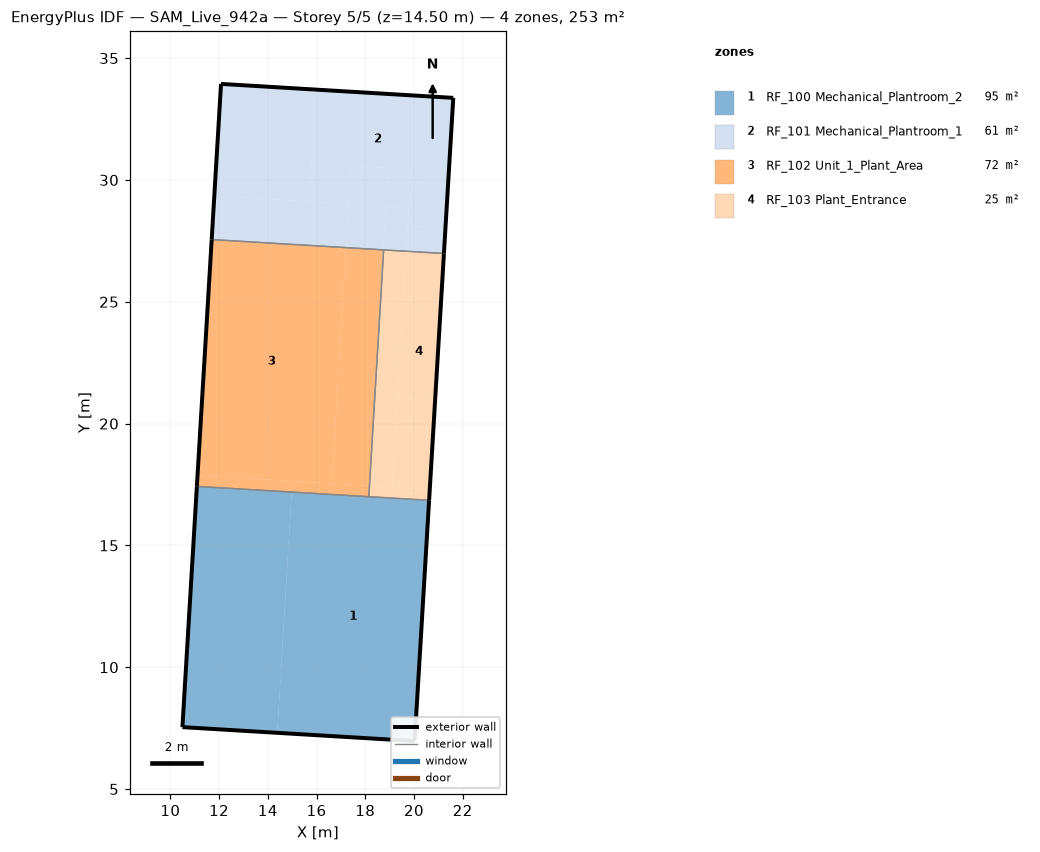
=== STOREY PLAN SPEC (per zone: floor XY polygon, exterior-wall plan segments, windows/doors) ===
zone 1: RF_100 Mechanical_Plantroom_2  (94.5 m²)
  floor: (20.62, 16.85) (20.03, 6.97) (14.39, 7.31) (14.98, 17.19)
  floor: (14.98, 17.19) (14.39, 7.31) (10.50, 7.54) (11.09, 17.42)
  exterior wall: (20.03, 6.97) – (20.62, 16.85)  [9.9 m]
  exterior wall: (10.50, 7.54) – (20.03, 6.97)  [9.5 m]
  exterior wall: (10.50, 7.54) – (11.09, 17.42)  [9.9 m]
  interior walls: 2
zone 2: RF_101 Mechanical_Plantroom_1  (61.1 m²)
  floor: (19.79, 28.87) (19.68, 27.08) (18.73, 27.13) (18.84, 28.93)
  floor: (19.88, 30.43) (19.79, 28.87) (18.84, 28.93) (18.94, 30.49)
  floor: (21.29, 28.03) (21.23, 26.98) (19.68, 27.08) (19.75, 28.12)
  floor: (21.40, 29.78) (21.29, 28.03) (19.75, 28.12) (19.85, 29.87)
  floor: (18.94, 30.49) (18.73, 27.13) (17.21, 27.22) (17.41, 30.58)
  floor: (17.32, 29.02) (17.21, 27.22) (11.70, 27.55) (11.81, 29.35)
  floor: (15.97, 33.71) (15.70, 29.12) (11.81, 29.35) (12.08, 33.94)
  floor: (21.61, 33.37) (21.40, 29.78) (19.85, 29.87) (19.88, 30.43) (18.94, 30.49) (17.41, 30.58) (17.32, 29.02) (15.70, 29.12) (15.97, 33.71)
  exterior wall: (21.23, 26.98) – (21.61, 33.37)  [6.4 m]
  exterior wall: (11.70, 27.55) – (12.08, 33.94)  [6.4 m]
  exterior wall: (12.08, 33.94) – (21.61, 33.37)  [9.6 m]
  interior walls: 2
zone 3: RF_102 Unit_1_Plant_Area  (71.7 m²)
  floor: (18.73, 27.13) (18.50, 23.29) (18.52, 23.29) (18.17, 17.45) (16.63, 17.54) (17.21, 27.22)
  floor: (17.21, 27.22) (16.63, 17.54) (11.12, 17.87) (11.70, 27.55)
  floor: (18.17, 17.45) (18.15, 17.00) (14.98, 17.19) (15.01, 17.64)
  floor: (15.01, 17.64) (14.98, 17.19) (11.09, 17.42) (11.12, 17.87)
  exterior wall: (11.09, 17.42) – (11.70, 27.55)  [10.2 m]
  interior walls: 3
zone 4: RF_103 Plant_Entrance  (25.2 m²)
  floor: (21.23, 26.98) (21.10, 24.84) (19.55, 24.93) (19.68, 27.08)
  floor: (19.68, 27.08) (19.55, 24.93) (18.63, 24.98) (18.76, 27.13)
  floor: (21.10, 24.84) (20.87, 20.98) (19.32, 21.07) (19.55, 24.93)
  floor: (20.87, 20.98) (20.65, 17.30) (19.10, 17.39) (19.32, 21.07)
  floor: (19.55, 24.93) (19.45, 23.23) (18.52, 23.29) (18.63, 24.98)
  floor: (19.45, 23.23) (19.10, 17.39) (18.17, 17.45) (18.52, 23.29)
  floor: (20.65, 17.30) (20.62, 16.85) (18.15, 17.00) (18.17, 17.45)
  exterior wall: (20.62, 16.85) – (21.23, 26.98)  [10.2 m]
  interior walls: 3

=== DERIVED (storey summary) ===
Building: SAM_Live_942a
Storey: 5 of 5  (floor level z = 14.50 m)
Storey gross floor area: 252.5 m²
Zones on this storey: 4
  - RF_100 Mechanical_Plantroom_2: floor 94.5 m²; exterior wall 29.3 m (67.5 m²); WWR 0.0%
  - RF_101 Mechanical_Plantroom_1: floor 61.1 m²; exterior wall 22.4 m (51.4 m²); WWR 0.0%
  - RF_102 Unit_1_Plant_Area: floor 71.7 m²; exterior wall 10.2 m (23.3 m²); WWR 0.0%
  - RF_103 Plant_Entrance: floor 25.2 m²; exterior wall 10.2 m (23.3 m²); WWR 0.0%
Zone adjacency (shared interzone walls):
  - RF_100 Mechanical_Plantroom_2 ↔ RF_102 Unit_1_Plant_Area
  - RF_100 Mechanical_Plantroom_2 ↔ RF_103 Plant_Entrance
  - RF_101 Mechanical_Plantroom_1 ↔ RF_102 Unit_1_Plant_Area
  - RF_101 Mechanical_Plantroom_1 ↔ RF_103 Plant_Entrance
  - RF_102 Unit_1_Plant_Area ↔ RF_103 Plant_Entrance